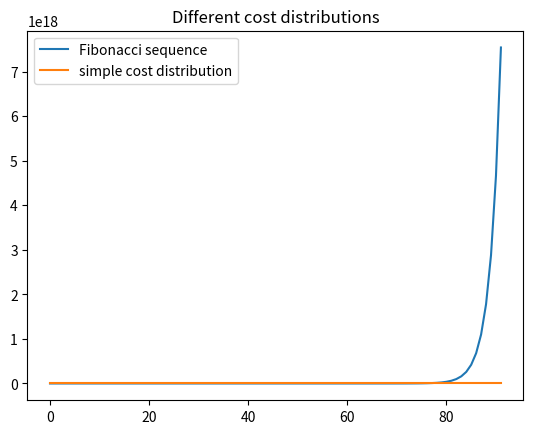

The script that saved this image:

'''
Script for plotting objective functions with different cost distributions
'''

# imports
import matplotlib.pyplot as plt
import numpy as np

x = np.arange(0, 92, 1)
# generate fibonacci sequence as cost
fibonacci = np.array([1, 1], dtype='int64')
while len(fibonacci) < len(x):
    nth = fibonacci[-1] + fibonacci[-2]
    fibonacci = np.append(fibonacci, nth)

fig1 = plt.figure(1)
plt.plot(x, fibonacci, label='Fibonacci sequence')
plt.plot(x, x, label='simple cost distribution')
plt.title('Different cost distributions')
plt.legend()

plt.show()

